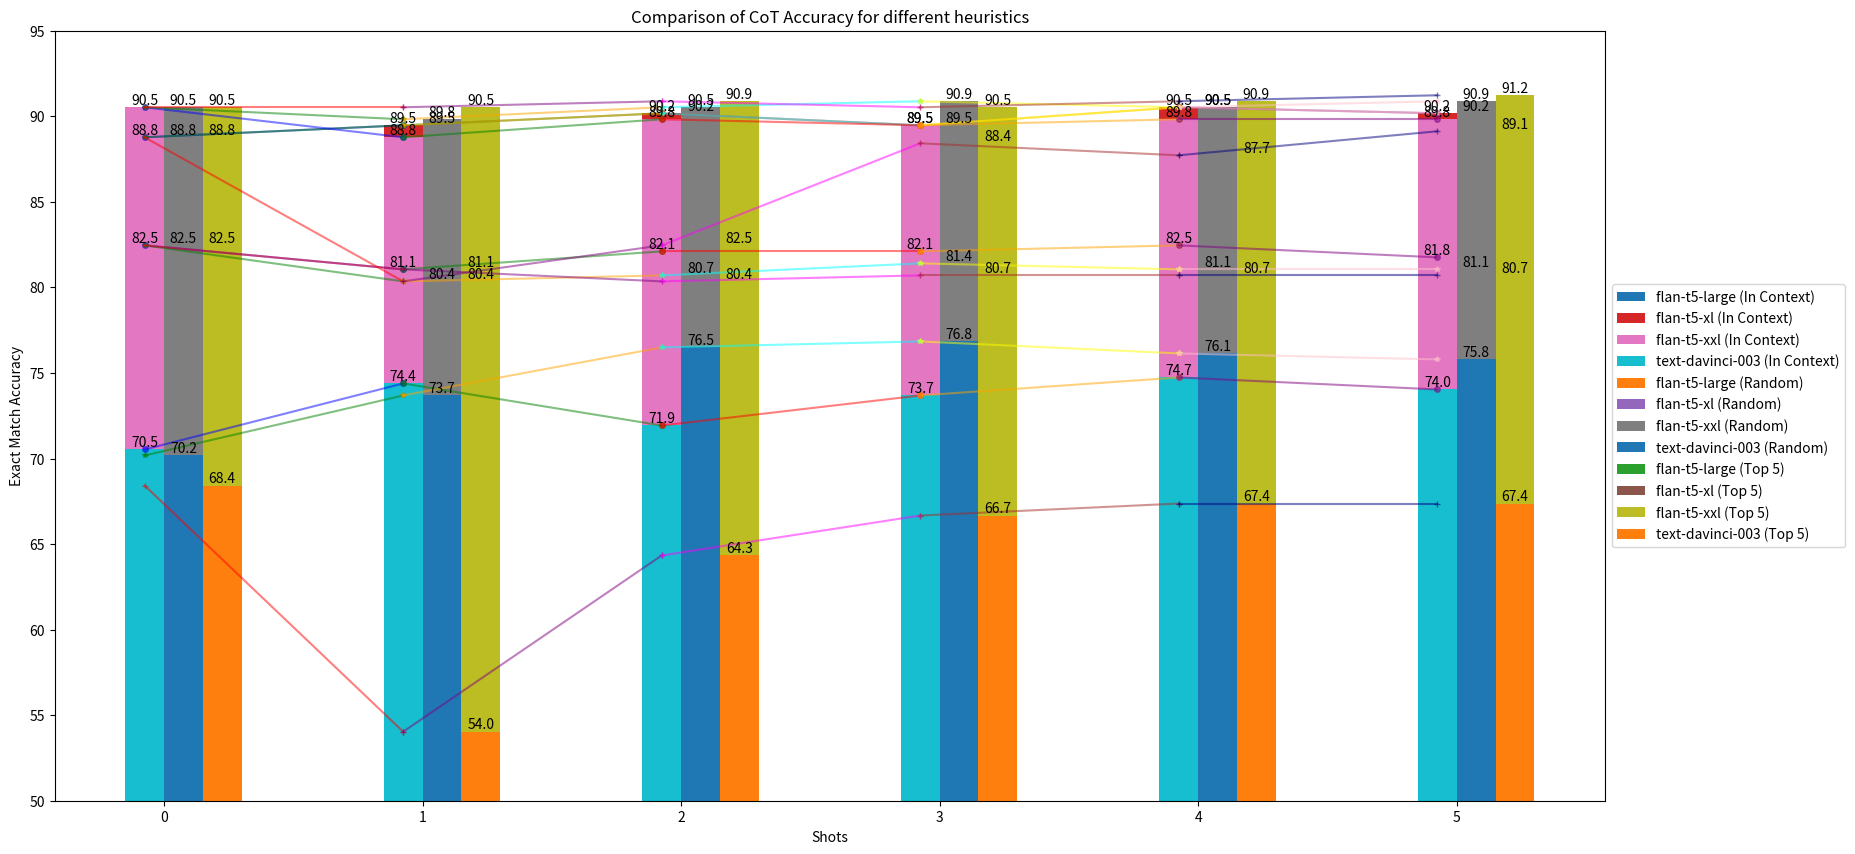

Source code (Python):
# -*- coding: utf-8 -*-
"""685_plots.ipynb

Automatically generated by Colaboratory.

Original file is located at
    https://colab.research.google.com/<link-removed>
"""

cot_incontext = {'flan-t5-small': [50.877192982456144, 49.824561403508774, 50.175438596491226, 51.578947368421055, 50.526315789473685, 50.877192982456144],

'flan-t5-base': [63.1578947368421, 63.859649122807014, 61.75438596491228, 61.05263157894737, 61.75438596491228, 61.75438596491228],

'flan-t5-large': [82.45614035087719, 81.05263157894737, 82.10526315789474, 82.10526315789474, 82.45614035087719, 81.75438596491227],

'flan-t5-xl': [88.7719298245614, 89.47368421052632, 90.17543859649123, 89.47368421052632, 90.52631578947368, 90.17543859649123],

'flan-t5-xxl': [90.52631578947368, 88.7719298245614, 89.82456140350877, 89.47368421052632, 89.82456140350877, 89.82456140350877],

'text-davinci-003': [70.52631578947368, 74.3859649122807, 71.92982456140351, 73.68421052631579, 74.73684210526316, 74.03508771929824] }

cot_random = {'flan-t5-small': [50.877192982456144, 50.526315789473685, 50.175438596491226, 49.824561403508774, 50.526315789473685, 51.2280701754386],

'flan-t5-base': [63.1578947368421, 63.50877192982456, 65.26315789473685, 64.56140350877193, 63.50877192982456, 62.807017543859644],

'flan-t5-large': [82.45614035087719, 80.35087719298247, 80.7017543859649, 81.40350877192982, 81.05263157894737, 81.05263157894737],

'flan-t5-xl': [88.7719298245614, 89.47368421052632, 90.17543859649123, 89.47368421052632, 90.52631578947368, 90.17543859649123],

'flan-t5-xxl': [90.52631578947368, 89.82456140350877, 90.52631578947368, 90.87719298245615, 90.52631578947368, 90.87719298245615],

'text-davinci-003': [70.17543859649122, 73.68421052631578, 76.49122807017544, 76.84210526315789, 76.14035087719299, 75.78947368421053]}

cot_top5 = {'flan-t5-small': [50.877192982456144, 50.526315789473685, 51.2280701754386, 51.578947368421055, 50.526315789473685, 50.877192982456144],

'flan-t5-base': [63.1578947368421, 63.50877192982456, 63.1578947368421, 61.75438596491228, 62.4561403508772, 63.1578947368421],

'flan-t5-large': [82.45614035087719, 81.05263157894737, 80.35087719298247, 80.7017543859649, 80.7017543859649, 80.7017543859649],

'flan-t5-xl': [88.7719298245614, 80.35087719298247, 82.45614035087719, 88.42105263157895, 87.71929824561403, 89.12280701754386],

'flan-t5-xxl': [90.52631578947368, 90.52631578947368, 90.87719298245615, 90.52631578947368, 90.87719298245615, 91.22807017543859],

'text-davinci-003': [68.42105263157895, 54.03508771929825, 64.33333333333333, 66.66666666666666, 67.36842105263158, 67.36842105263158]}

normal_incontext = {'flan-t5-small': [50.877192982456144, 49.122807017543856, 49.122807017543856, 49.824561403508774, 49.473684210526315, 48.771929824561404],

'flan-t5-base': [63.1578947368421, 58.94736842105262, 55.78947368421052, 55.78947368421052, 55.78947368421052, 55.08771929824562],

'flan-t5-large': [82.45614035087719, 80.7017543859649, 81.40350877192982, 81.75438596491227, 82.80701754385966, 82.10526315789474],

'flan-t5-xl': [88.7719298245614, 88.0701754385965, 86.66666666666667, 87.01754385964912, 87.36842105263159, 86.66666666666667],

'flan-t5-xxl': [90.52631578947368, 90.17543859649123, 90.17543859649123, 90.17543859649123, 90.52631578947368, 90.52631578947368],
'text-davinci-003': [60.35087719298246, 75.78947368421053, 77.89473684210526, 77.89473684210526, 77.89473684210526, 75.08771929824561]}

normal_random = {'flan-t5-small': [50.877192982456144, 51.2280701754386, 51.578947368421055, 50.526315789473685, 51.2280701754386, 50.877192982456144],

'flan-t5-base': [63.1578947368421, 61.75438596491228, 60.0, 58.59649122807018, 55.43859649122807, 56.49122807017544],

'flan-t5-large': [82.45614035087719, 81.40350877192982, 80.35087719298247, 80.35087719298247, 80.0, 81.05263157894737],

'flan-t5-xl': [88.7719298245614, 89.82456140350877, 89.82456140350877, 88.7719298245614, 89.12280701754386, 88.7719298245614],

'flan-t5-xxl': [90.52631578947368, 89.47368421052632, 90.17543859649123, 89.47368421052632, 90.17543859649123, 90.52631578947368],

'text-davinci-003': [60.70175438596491, 74.3859649122807, 76.14035087719299, 76.84210526315789, 78.24561403508771, 77.54385964912281]}

keys = ['flan-t5-small', 'flan-t5-base', 'flan-t5-large', 'flan-t5-xl', 'flan-t5-xxl', 'text-davinci-003' ]

# def return_string(shot, key):
#   _dict = { 'flan-t5-small' : f"{shot}"+"         & FLAN-T5     & \multicolumn{1}{c|}{small}        &", 
#           'flan-t5-base' : '          &       & \multicolumn{1}{c|}{base}       & ', 
#           'flan-t5-large' : '          &       & \multicolumn{1}{c|}{large}       & ', 
#           'flan-t5-xl' : '          &       & \multicolumn{1}{c|}{xl}      & ', 
#           'flan-t5-xxl' : '          &       & \multicolumn{1}{c|}{xxl}       & ', 
#           'text-davinci-003' : '          & GPT-3.5     & \multicolumn{1}{c|}{text-davinci-003}       & ' }
#   return _dict[key]

# import math
# for shot in range(6):
#   for key in keys: #\multicolumn{1}{|c}{1}
#     temp_str = return_string(shot, key)
#     temp_str += f"{'{:.2f}'.format(normal_random[key][shot])} & {'{:.2f}'.format(normal_random[key][shot])} & - & " + '\multicolumn{1}{|c}{'+ f"{'{:.2f}'.format(cot_random[key][shot])}"+ '} & ' +f"{'{:.2f}'.format(cot_incontext[key][shot])} & {'{:.2f}'.format(cot_top5[key][shot])} \\"
#     print(temp_str)
#   print('\midrule')

import matplotlib.pyplot as plt
import numpy as np

cot_incontext = {
    #'flan-t5-small': [50.877192982456144, 49.824561403508774, 50.175438596491226, 51.578947368421055, 50.526315789473685, 50.877192982456144],
    #'flan-t5-base': [63.1578947368421, 63.859649122807014, 61.75438596491228, 61.05263157894737, 61.75438596491228, 61.75438596491228],
    'flan-t5-large': [82.45614035087719, 81.05263157894737, 82.10526315789474, 82.10526315789474, 82.45614035087719, 81.75438596491227],
    'flan-t5-xl': [88.7719298245614, 89.47368421052632, 90.17543859649123, 89.47368421052632, 90.52631578947368, 90.17543859649123],
    'flan-t5-xxl': [90.52631578947368, 88.7719298245614, 89.82456140350877, 89.47368421052632, 89.82456140350877, 89.82456140350877],
    'text-davinci-003': [70.52631578947368, 74.3859649122807, 71.92982456140351, 73.68421052631579, 74.73684210526316, 74.03508771929824]
}

cot_random = {
    #'flan-t5-small': [50.877192982456144, 50.526315789473685, 50.175438596491226, 49.824561403508774, 50.526315789473685, 51.2280701754386],
    #'flan-t5-base': [63.1578947368421, 63.50877192982456, 65.26315789473685, 64.56140350877193, 63.50877192982456, 62.807017543859644],
    'flan-t5-large': [82.45614035087719, 80.35087719298247, 80.7017543859649, 81.40350877192982, 81.05263157894737, 81.05263157894737],
    'flan-t5-xl': [88.7719298245614, 89.47368421052632, 90.17543859649123, 89.47368421052632, 90.52631578947368, 90.17543859649123],
    'flan-t5-xxl': [90.52631578947368, 89.82456140350877, 90.52631578947368, 90.87719298245615, 90.52631578947368, 90.87719298245615],
    'text-davinci-003': [70.17543859649122, 73.68421052631578, 76.49122807017544, 76.84210526315789, 76.14035087719299, 75.78947368421053]
}

cot_top5 = {
    #'flan-t5-small': [50.877192982456144, 50.526315789473685, 51.2280701754386, 51.578947368421055, 50.526315789473685, 50.877192982456144],
    #'flan-t5-base': [63.1578947368421, 63.50877192982456, 63.1578947368421, 61.75438596491228, 62.4561403508772, 63.1578947368421],
    'flan-t5-large': [82.45614035087719, 81.05263157894737, 80.35087719298247, 80.7017543859649, 80.7017543859649, 80.7017543859649],
    'flan-t5-xl': [88.7719298245614, 80.35087719298247, 82.45614035087719, 88.42105263157895, 87.71929824561403, 89.12280701754386],
    'flan-t5-xxl': [90.52631578947368, 90.52631578947368, 90.87719298245615, 90.52631578947368, 90.87719298245615, 91.22807017543859],
    'text-davinci-003': [68.42105263157895, 54.03508771929825, 64.33333333333333, 66.66666666666666, 67.36842105263158, 67.36842105263158]}

# Extracting the keys from the dictionaries as legends
legends = list(cot_incontext.keys())

# Generating x-axis values (0 to 5 shots)
x = list(range(6))

# Plotting the bar chart
fig, ax = plt.subplots(figsize=(20,10))
width = 0.15

line_colors = ['blue', 'green', 'red', 'orange', 'purple', 'cyan', 'magenta', 'yellow', 'brown', 'pink', 'navy', 'beige']
for i, legend in enumerate(legends):
    incontext_values = cot_incontext[legend]
    random_values = cot_random[legend]
    top5_values = cot_top5[legend]
    
    incontext_bars = ax.bar(x, incontext_values, width, label=f'{legend} (In Context)',) # color=bar_colors[i])
    random_bars = ax.bar([val + width for val in x], random_values, width, label=f'{legend} (Random)',) # color=bar_colors[2*i+1])
    top5_bars = ax.bar([val + 2*width for val in x], top5_values, width, label=f'{legend} (Top 5)',) # color=bar_colors[3*i+2])
    
    # Add text labels above each bar
    for bar in incontext_bars:
        height = bar.get_height()
        ax.text(bar.get_x() + bar.get_width() / 2, height,
                f'{height:.1f}', ha='center', va='bottom')
    
    for bar in random_bars:
        height = bar.get_height()
        ax.text(bar.get_x() + bar.get_width() / 2, height,
                f'{height:.1f}', ha='center', va='bottom')
    
    for bar in top5_bars:
        height = bar.get_height()
        ax.text(bar.get_x() + bar.get_width() / 2, height,
                f'{height:.1f}', ha='center', va='bottom')
        
    # Draw lines connecting the bars with the same legend
    for j in range(len(x)-1):
        ax.plot([ x[j], x[j+1],  ], [ incontext_values[j], incontext_values[j+1], ],
                marker='o', markersize=4, linestyle='-', color=line_colors[j], alpha=0.5)
    
    for j in range(len(x)-1):
        ax.plot([ x[j], x[j+1],  ], [ random_values[j], random_values[j+1], ],
                marker='*', markersize=4, linestyle='-', color=line_colors[2*j+1], alpha=0.5)
    
    for j in range(len(x)-1):
        ax.plot([ x[j], x[j+1],  ], [ top5_values[j], top5_values[j+1], ],
                marker='+', markersize=4, linestyle='-', color=line_colors[2*j+2], alpha=0.5)



# Setting labels, title, and legend
ax.set_xlabel('Shots')
ax.set_ylabel('Exact Match Accuracy')
ax.set_title('Comparison of CoT Accuracy for different heuristics')
ax.set_xticks([val + width / 2 for val in x])
ax.set_xticklabels(['0', '1', '2', '3', '4', '5'])

handles, labels = ax.get_legend_handles_labels()
order = [0,3,6,9,1,4,7,10,2,5,8,11]
ax.legend([handles[idx] for idx in order],[labels[idx] for idx in order], loc='center left', bbox_to_anchor=(1, 0.5))


#ax.legend(loc='center left', bbox_to_anchor=(1, 0.5))
ax.set_ylim([50, 95])

plt.show()